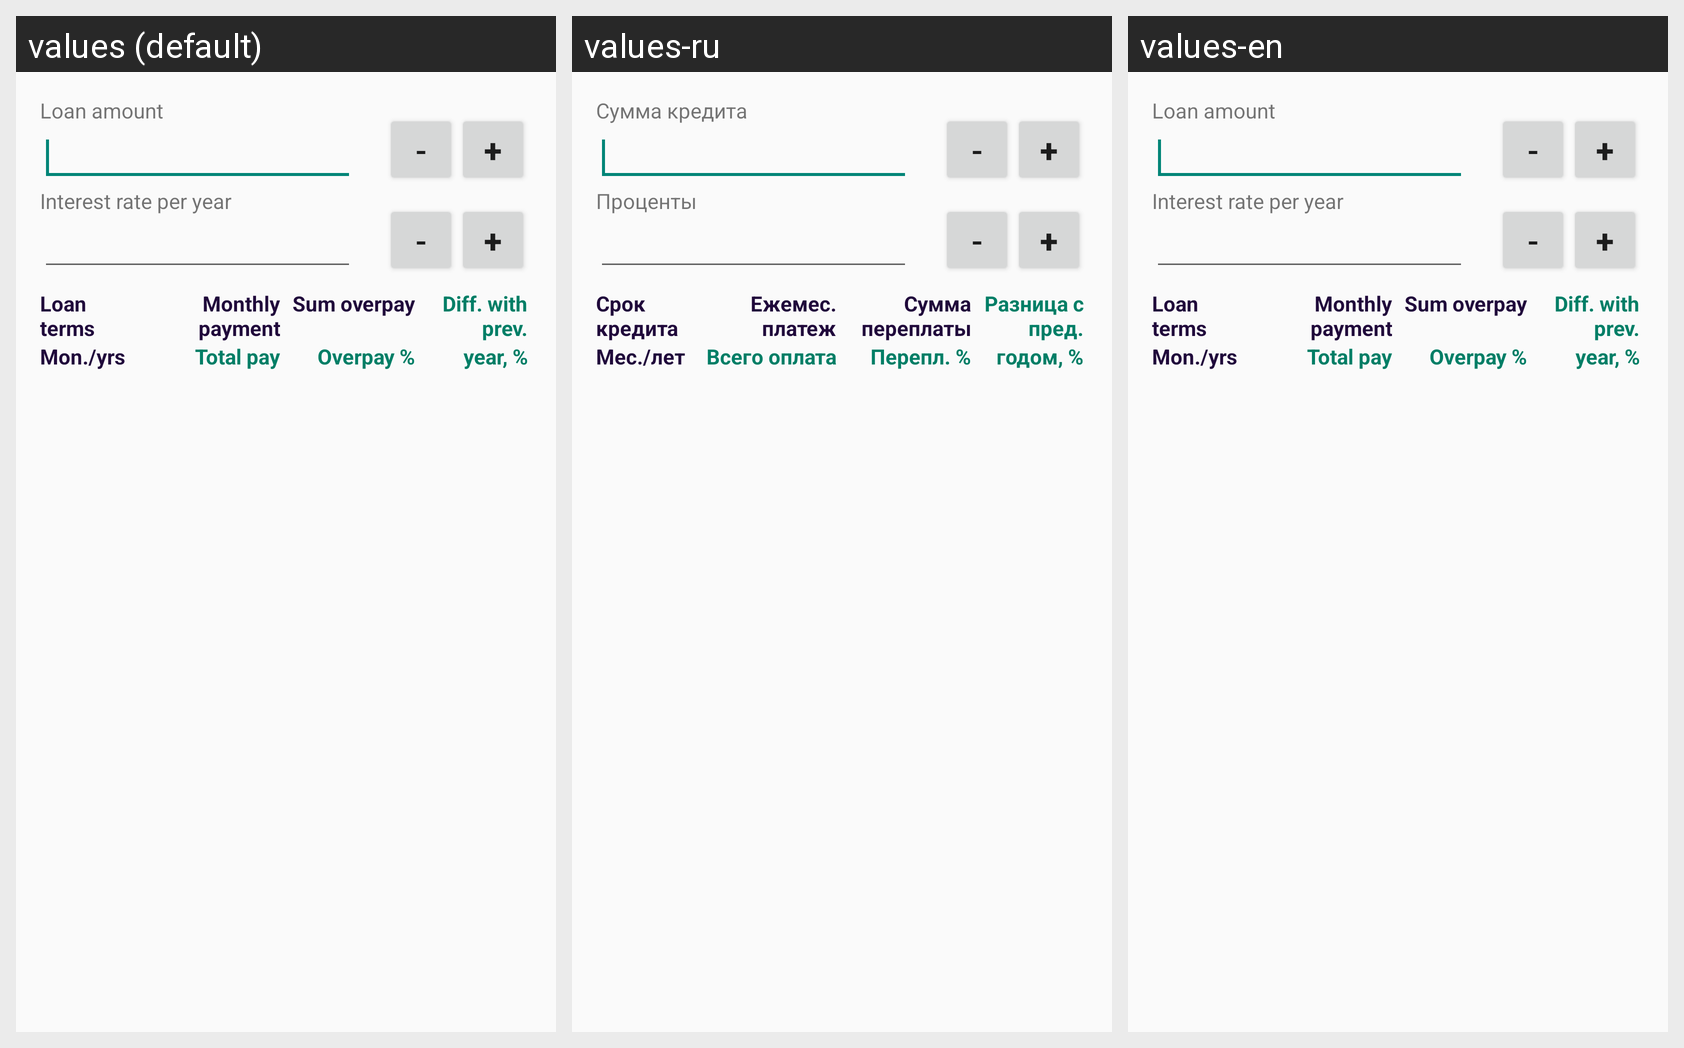

Here is an Android app screen in its default locale and in the app's own translations. Write out the translated-string differences for the strings that appear on this screen.
Android screen res/layout/fragment_main.xml rendered under 3 locales, left to right: values (default), values-ru, values-en. Device: Nexus 5 (rendered at 1080×1920; each locale shown at half size, 540×960, under a caption strip naming it); theme AppTheme.
Strings drawn on this screen, with the default value and each locale's value (text and hints the layout hard-codes appear in the picture but are not listed):

credit_sum
  values: Loan amount
  values-ru: Сумма кредита
  values-en: Loan amount

step_minus
  values: -
  values-ru: -
  values-en: -

step_plus
  values: +
  values-ru: +
  values-en: +

credit_percents
  values: Interest rate per year
  values-ru: Проценты
  values-en: Interest rate per year

monthsCredit
  values: Loan terms
  values-ru: Срок кредита
  values-en: Loan terms

monthlyPayment
  values: Monthly payment
  values-ru: Ежемес. платеж
  values-en: Monthly payment

overpay
  values: Sum overpay
  values-ru: Сумма переплаты
  values-en: Sum overpay

recentYearDelta0
  values: Diff. with prev.
  values-ru: Разница с пред.
  values-en: Diff. with prev.

months
  values: Mon./yrs
  values-ru: Мес./лет
  values-en: Mon./yrs

wholePayment
  values: Total pay
  values-ru: Всего оплата
  values-en: Total pay

overpayPercents
  values: Overpay %
  values-ru: Перепл. %
  values-en: Overpay %

recentYearDelta
  values: year, %
  values-ru: годом, %
  values-en: year, %
